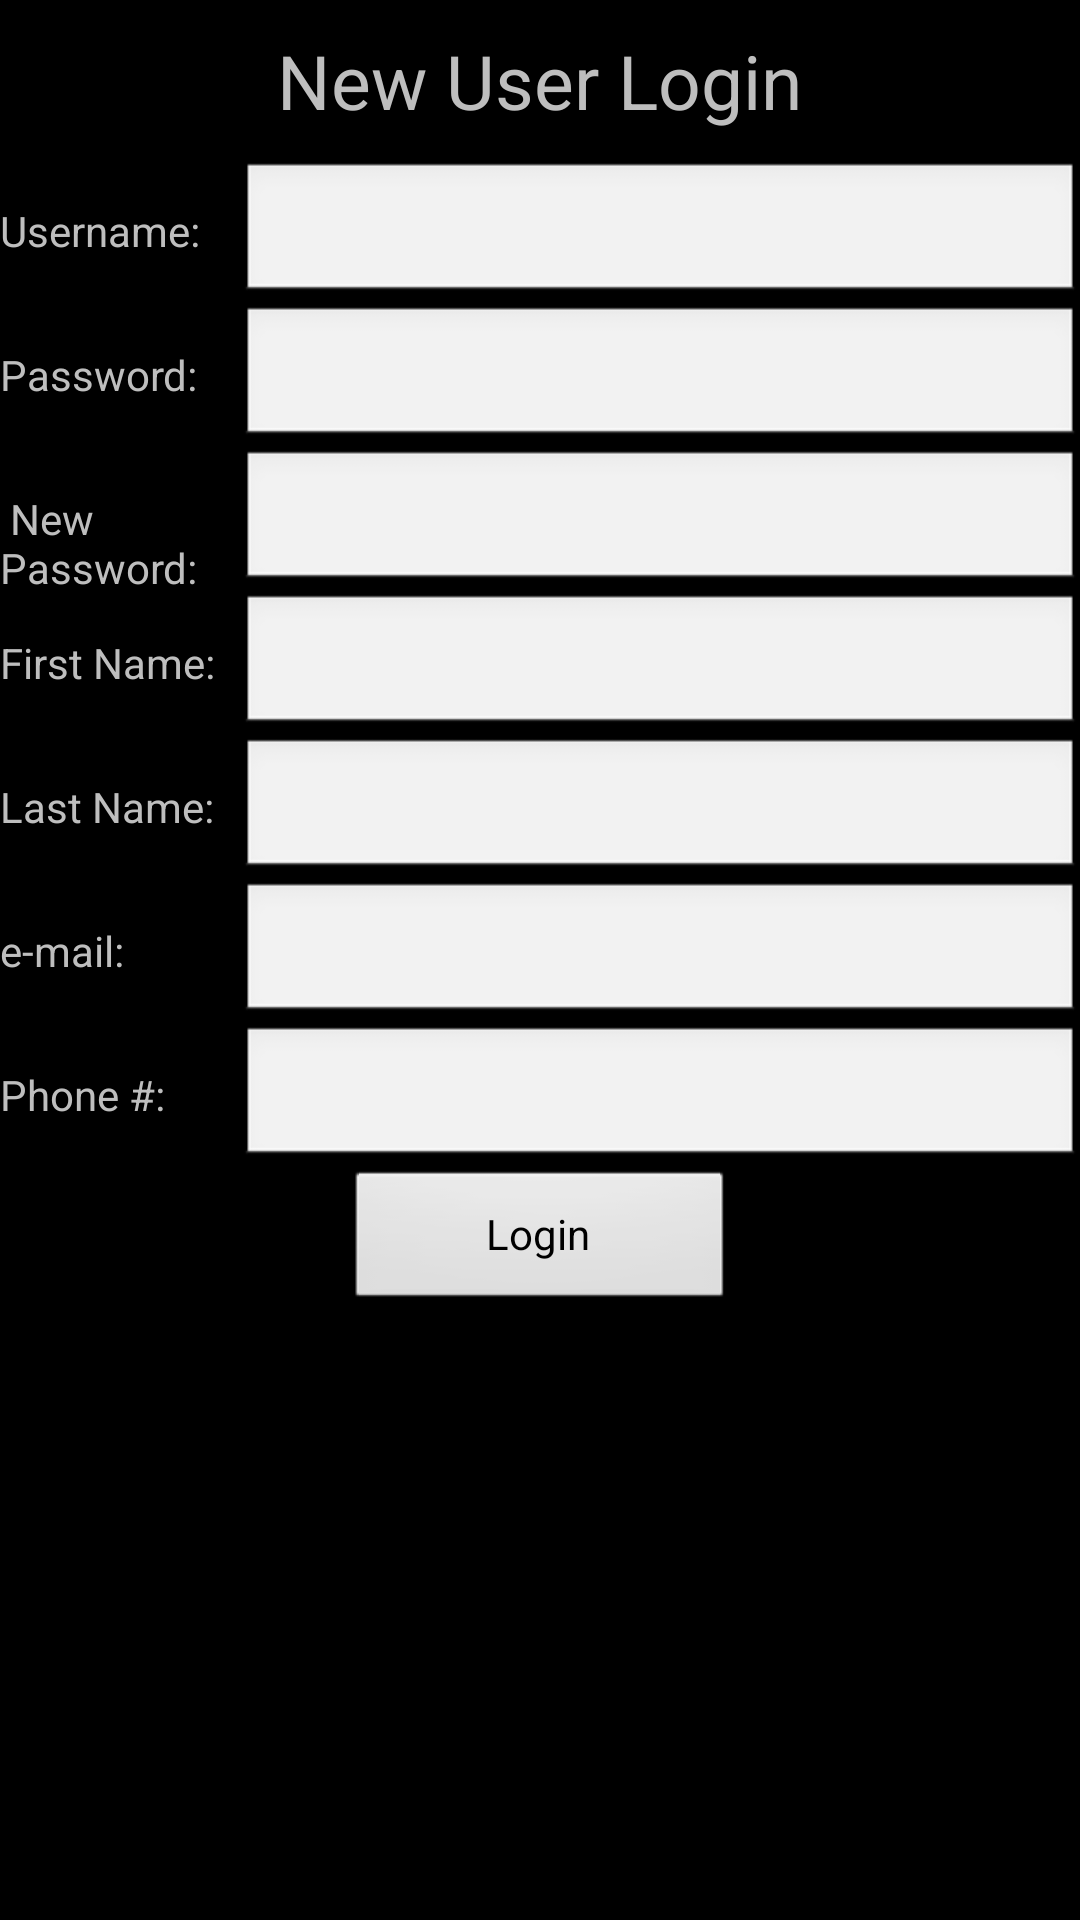

This screen was rendered from an Android layout file. Write that file and the resources it references.
<!-- AndroidManifest.xml: application theme ourTheme -->
<!-- res/layout/user_view.xml -->
<?xml version="1.0" encoding="utf-8"?>
<ScrollView
  xmlns:android="http://schemas.android.com/apk/res/android"
  android:paddingTop="10sp"
  android:layout_width="fill_parent"
  android:layout_height="fill_parent">
	<LinearLayout
	  xmlns:android="http://schemas.android.com/apk/res/android"
	  android:orientation="vertical"
	  android:layout_width="fill_parent"
	  android:layout_height="fill_parent">
	  
	  	<TextView
	  	  android:id="@+id/user_details_heading"
		  android:layout_width="wrap_content"
		  android:layout_height="wrap_content"
		  android:layout_gravity="center_horizontal"
		  android:textSize="25sp"
		  android:typeface="sans"
		  android:text="New User Login"
		  android:paddingBottom="10sp">
		</TextView>
	  
	  <LinearLayout
			android:orientation="horizontal"
			android:layout_width="fill_parent"
			android:layout_height="wrap_content">
			
			<TextView
			  android:layout_width="80sp"
			  android:layout_height="wrap_content"
			  android:text="Username:">
			</TextView>
			
			<EditText
			  android:id="@+id/username"
			  android:layout_width="fill_parent"
			  android:layout_height="wrap_content"
			  android:editable="false">
			</EditText>
		</LinearLayout>
		
		<LinearLayout
			android:orientation="horizontal"
			android:layout_width="fill_parent"
			android:layout_height="wrap_content">
			
			<TextView
			  android:id="@+id/passwordText"
			  android:layout_width="80sp"
			  android:layout_height="wrap_content"
			  android:text="Password:">
			</TextView>
			
			<EditText
			  android:id="@+id/password"
			  android:layout_width="fill_parent"
			  android:layout_height="wrap_content"
			  android:editable="false">
			</EditText>
		</LinearLayout>
		
		<LinearLayout
			android:orientation="horizontal"
			android:layout_width="fill_parent"
			android:layout_height="wrap_content">
			
			<TextView
			  android:id="@+id/newPasswordText"
			  android:layout_width="80sp"
			  android:layout_height="wrap_content"
			  android:text=" New Password:">
			</TextView>
			
			<EditText
			  android:id="@+id/newPassword"
			  android:layout_width="fill_parent"
			  android:layout_height="wrap_content"
			  android:inputType="textVisiblePassword">
			</EditText>
			
		</LinearLayout>
	  
	  <LinearLayout
			android:orientation="horizontal"
			android:layout_width="fill_parent"
			android:layout_height="wrap_content">
			
			<TextView
			  android:layout_width="80sp"
			  android:layout_height="wrap_content"
			  android:text="First Name:">
			</TextView>
			
			<EditText
			  android:id="@+id/fname"
			  android:layout_width="fill_parent"
			  android:layout_height="wrap_content"
			  android:editable="false">
			</EditText>
		</LinearLayout>
		
		<LinearLayout
			android:orientation="horizontal"
			android:layout_width="fill_parent"
			android:layout_height="wrap_content">
			
			<TextView
			  android:layout_width="80sp"
			  android:layout_height="wrap_content"
			  android:text="Last Name:">
			</TextView>
			
			<EditText
			  android:id="@+id/lname"
			  android:layout_width="fill_parent"
			  android:layout_height="wrap_content"
			  android:editable="false">
			</EditText>
		</LinearLayout>
		
		<LinearLayout
			android:orientation="horizontal"
			android:layout_width="fill_parent"
			android:layout_height="wrap_content">
			
			<TextView
			  android:layout_width="80sp"
			  android:layout_height="wrap_content"
			  android:text="e-mail:">
			</TextView>
			
			<EditText
			  android:id="@+id/email"
			  android:layout_width="fill_parent"
			  android:layout_height="wrap_content"
			  android:editable="false">
			</EditText>
		</LinearLayout>
		
		<LinearLayout
			android:orientation="horizontal"
			android:layout_width="fill_parent"
			android:layout_height="wrap_content">
			
			<TextView
			  android:layout_width="80sp"
			  android:layout_height="wrap_content"
			  android:text="Phone #:">
			</TextView>
			
			<EditText
			  android:id="@+id/phone"
			  android:layout_width="fill_parent"
			  android:layout_height="wrap_content"
			  android:editable="false">
			</EditText>
		</LinearLayout>
		
		<Button
			android:id="@+id/loginButton"
			android:layout_width ="130sp"
			android:layout_height="wrap_content"
			android:layout_gravity="center_horizontal"
			android:text="Login">
		</Button>
	  
	</LinearLayout>
</ScrollView>
<!-- resources referenced by this layout -->
<resources>
  <style name="ourTheme" parent="android:Theme.Black">
    	</style>
</resources>
